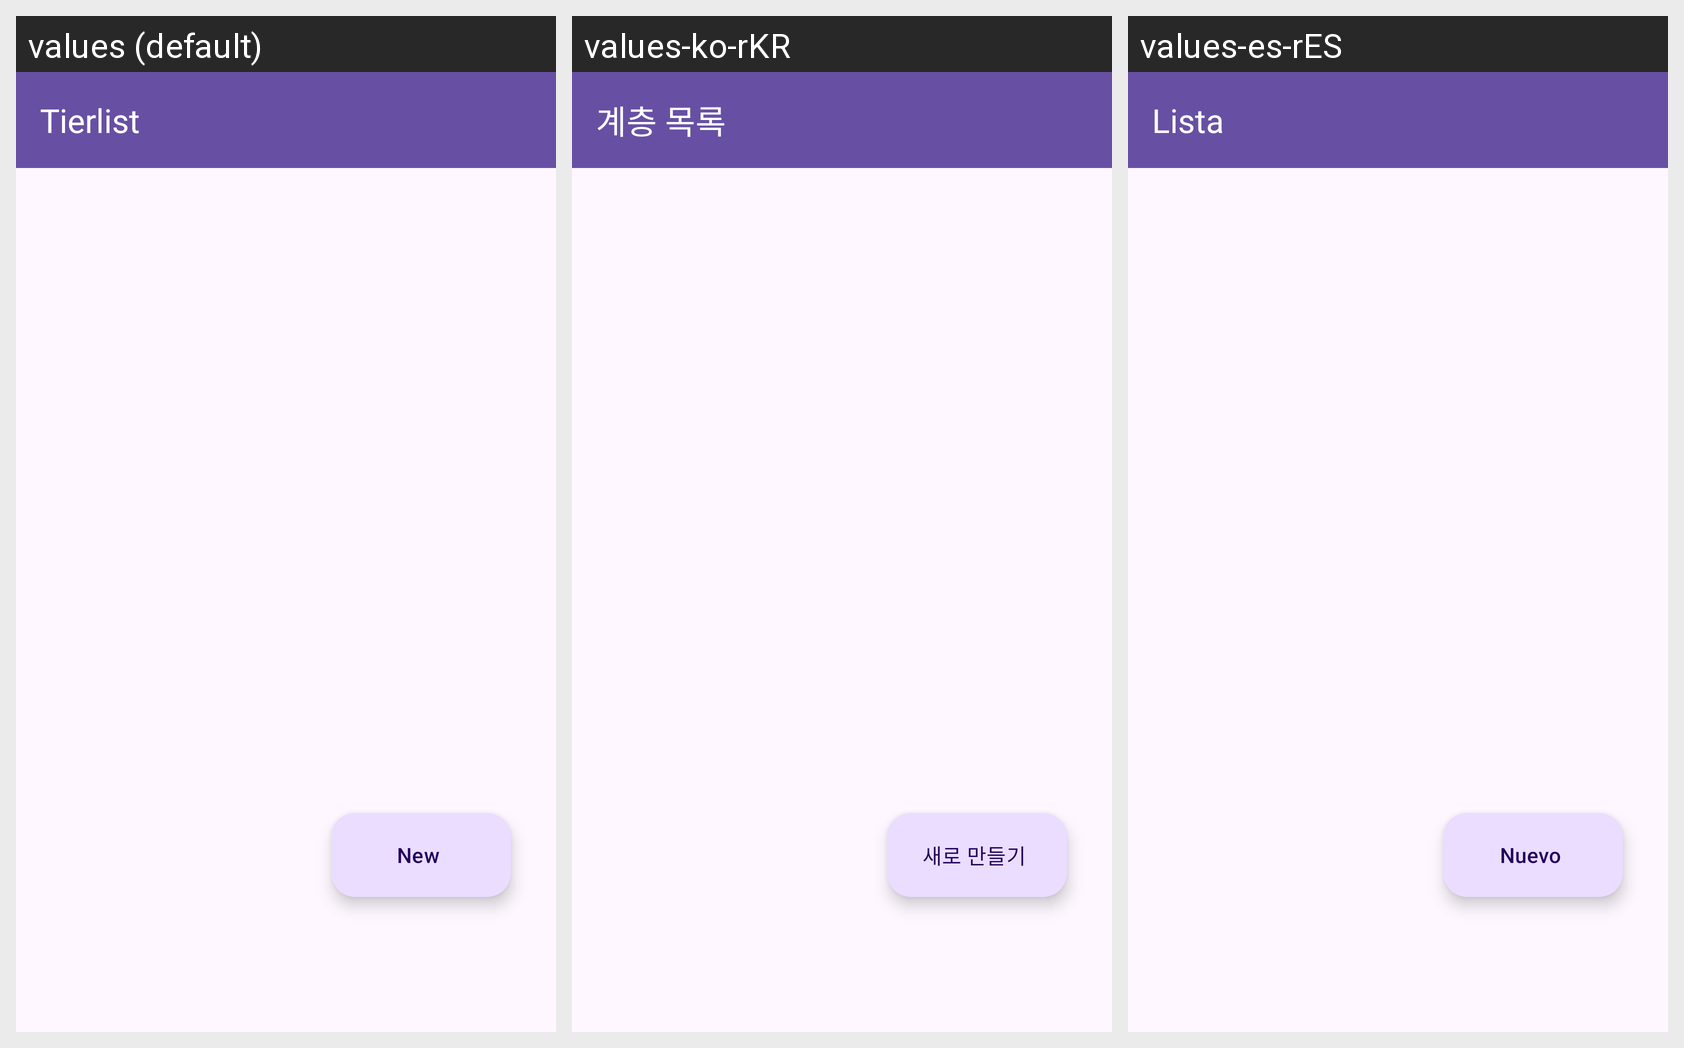

This grid shows one Android layout under several languages. Give, for every string resource on the screen, its name, the default text and each shown locale's text.
Android screen res/layout/fragment_tierlist.xml rendered under 3 locales, left to right: values (default), values-ko-rKR, values-es-rES. Device: Nexus 5 (rendered at 1080×1920; each locale shown at half size, 540×960, under a caption strip naming it); theme Theme.Valoinfo.
Strings drawn on this screen, with the default value and each locale's value (text and hints the layout hard-codes, and strings that could not be matched under every locale, appear in the picture but are not listed):

tierlistTitle
  values: Tierlist
  values-ko-rKR: 계층 목록
  values-es-rES: Lista

newButton
  values: New
  values-ko-rKR: 새로 만들기
  values-es-rES: Nuevo
